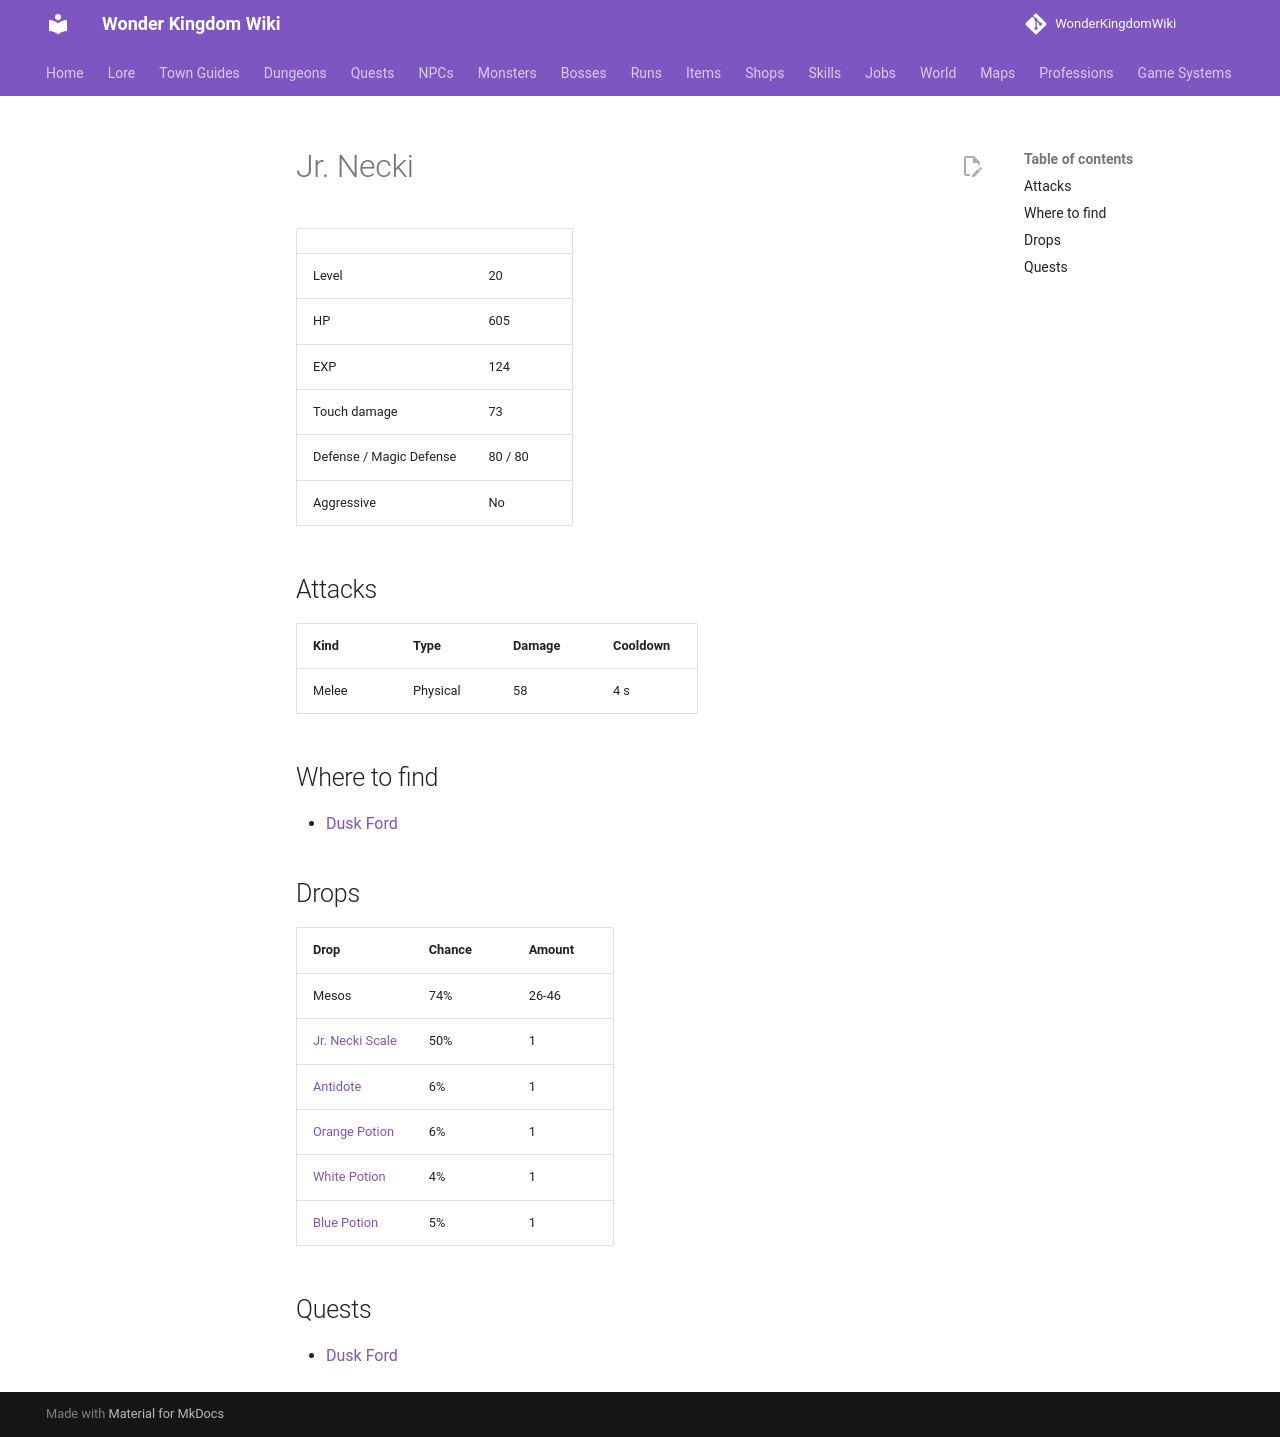

repository: alonohana627/WonderKingdomWiki · page: monsters/jr_necki/index.html · generator: mkdocs

<!-- Generated by tools/generate.py from GameLib. Do not edit: changes are overwritten. -->

# Jr. Necki

|  |  |
|---|---|
| Level | 20 |
| HP | 605 |
| EXP | 124 |
| Touch damage | 73 |
| Defense / Magic Defense | 80 / 80 |
| Aggressive | No |

## Attacks

| Kind | Type | Damage | Cooldown |
|---|---|---|---|
| Melee | Physical | 58 | 4 s |

## Where to find

- [Dusk Ford](../maps/dusk_ford.md)

## Drops

| Drop | Chance | Amount |
|---|---|---|
| Mesos | 74% | 26-46 |
| [Jr. Necki Scale](../items/jr_necki_scale.md) | 50% | 1 |
| [Antidote](../items/antidote.md) | 6% | 1 |
| [Orange Potion](../items/orange_potion.md) | 6% | 1 |
| [White Potion](../items/white_potion.md) | 4% | 1 |
| [Blue Potion](../items/blue_potion.md) | 5% | 1 |

## Quests

- [Dusk Ford](../quests/esk_dusk_ford.md)
